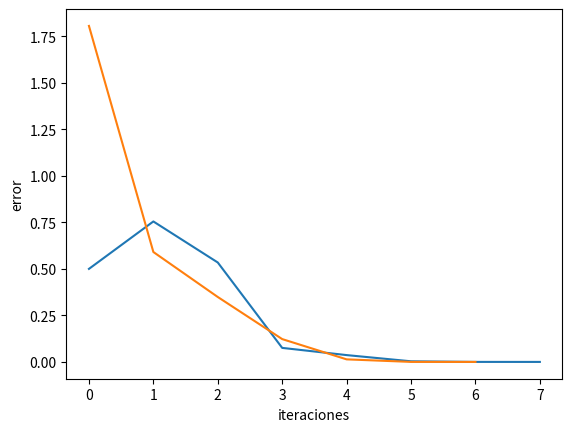

Here is the Python script that generated this plot:
# -*- coding: utf-8 -*-
"""Untitled17.ipynb

Automatically generated by Colaboratory.

Original file is located at
    https://colab.research.google.com/<link-removed>
"""

from math import *
import numpy as np
import matplotlib . pyplot as plt
def funcion1(x):
    return np.exp(x) + 2**(-x)+ 2*cos(x)-6
def d1(x):
    return np.exp(x) - (np.log(2)/( 2**(x))) -2*sin(x)

# Ingreso datos de entrada para los diferentes métodos a trabajar
a = 1
b = 2
l2=[]
l1=[]
# guarda valores iniciales para Newton
pi=1.1
# guarda valores iniciales para secante
p0=1
p1=1.5
#guarda valores iniciales del error y del número de iteraciones
tol = 0.000001  #float(input("Ingrese el valor de la tolerancia: "))
nmax = 20 #float(input("Ingrese el número máximo de iteraciones: "))
error = 100
e=100
niter = 1
# Método de  Newton

#Evaluacion de la función en los puntos a, b y m

i=1
print("# iter  \t\t P  \t\t error")
print("{0} \t\t {1:6.4f}  \t {2:6.4f}".format(i, pi, error ))

# ciclo iterativo
while error > tol and i <= nmax:
    fa=funcion1(pi)  
    da=d1(pi)
    p = pi - (fa/da)
    error = abs(p - pi)

    pi=p
    l2.append(error)
    i += 1
    print("{0} \t\t {1:6.6f} \t {2:6.6f}".format(i, p,error ))

print("La raíz de la función dada en el intervalo [{0:6.4f},{1:6.4f}] es {2:6.7f}".format(a,b,p))

while e > tol and i <= nmax:
   
    fa=funcion1(p0)  
    fb=funcion1(p1)
    pe= p1 - (fb*(p1-p0))/(fb-fa)
    
    e= abs(p1 - p0)
    p0=p1
    p1=pe
    
    i += 1
    l1.append(e)

plt.plot(l1)
plt.plot(l2)
plt.xlabel("iteraciones")
plt.ylabel("error")
plt.show()

